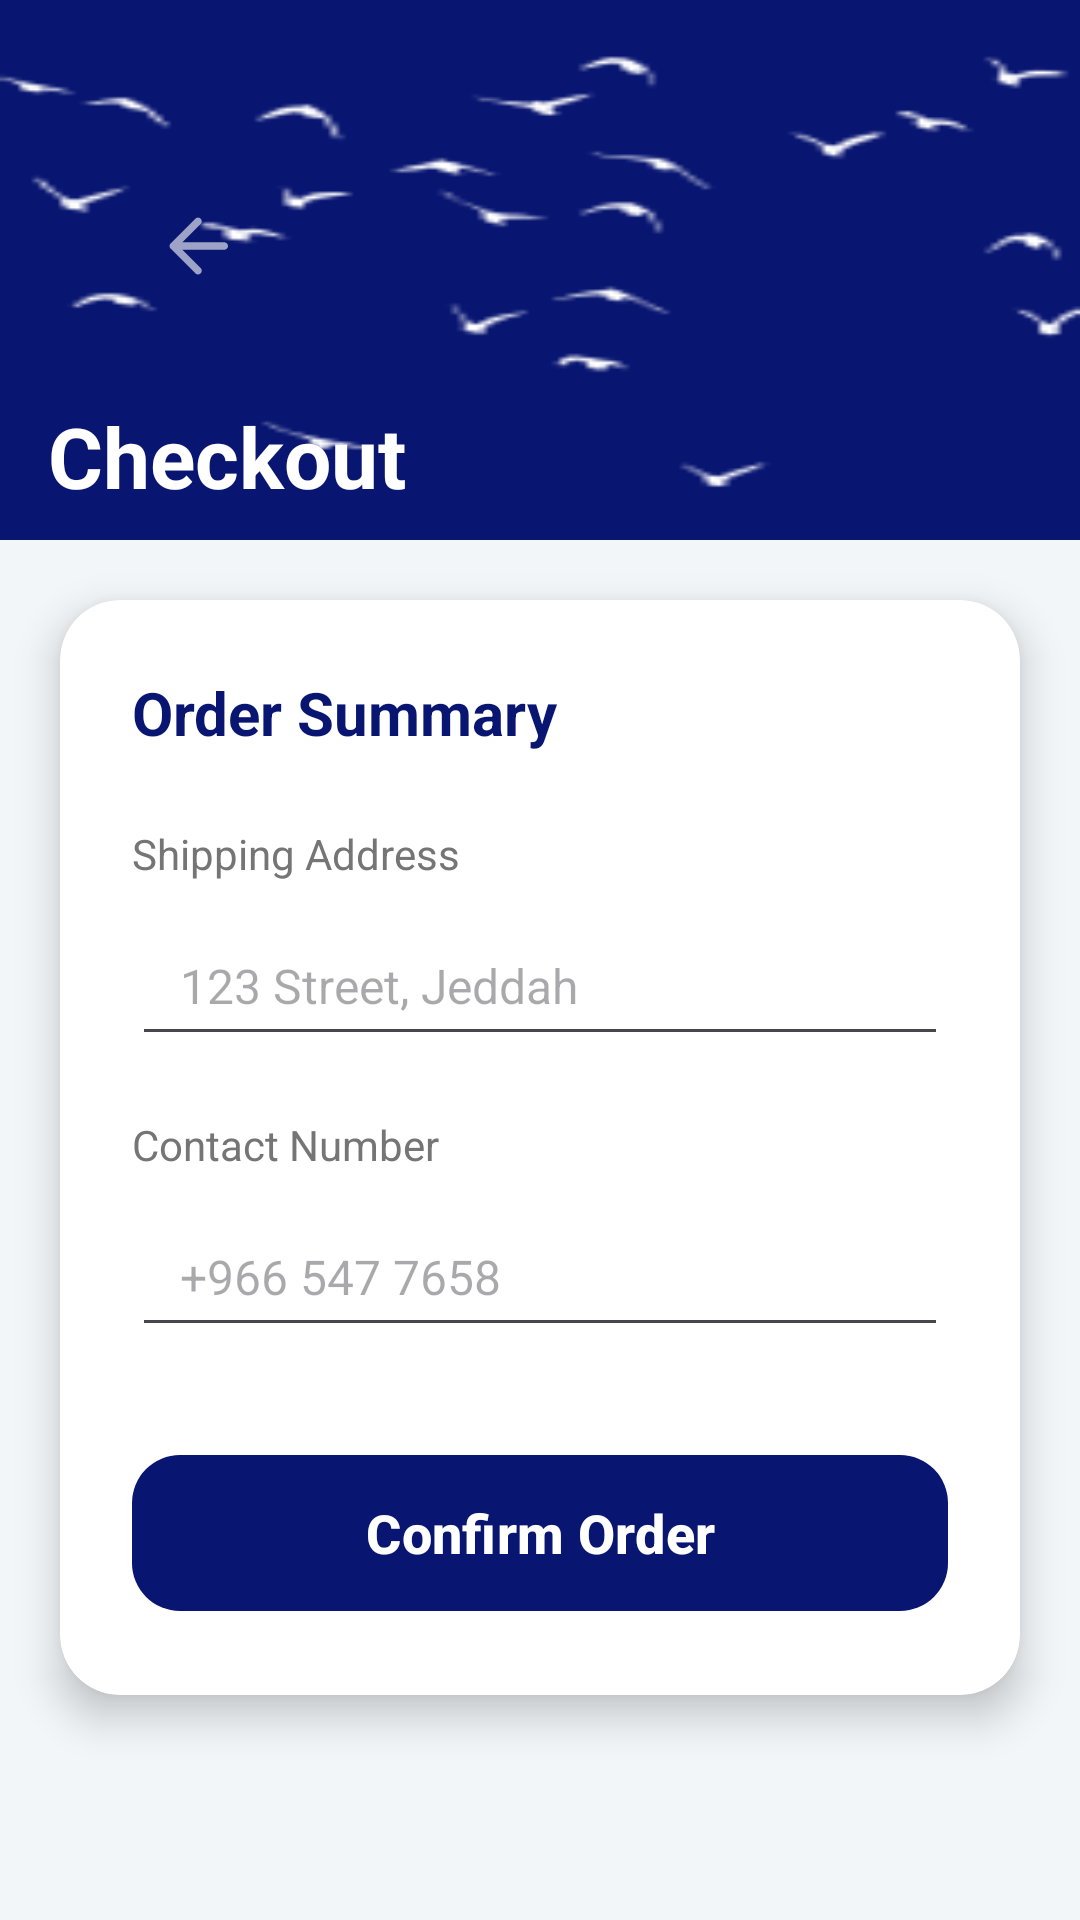

Reconstruct the res/layout file that produces this screen, plus the resources it refers to.
<!-- AndroidManifest.xml: application theme Theme.Animapedia -->
<!-- res/layout/activity_billing.xml -->
<?xml version="1.0" encoding="utf-8"?>
<androidx.constraintlayout.widget.ConstraintLayout
    xmlns:android="http://schemas.android.com/apk/res/android"
    xmlns:app="http://schemas.android.com/apk/res-auto"
    android:layout_width="match_parent"
    android:layout_height="match_parent"
    android:background="#F2F6F9">

    
    <View
        android:id="@+id/headerBackground"
        android:layout_width="match_parent"
        android:layout_height="180dp"
        android:background="@drawable/birds"
        app:layout_constraintTop_toTopOf="parent" />

    
    <ImageButton
        android:id="@+id/btnBack"
        android:layout_width="100dp"
        android:layout_height="100dp"
        android:layout_marginStart="16dp"
        android:layout_marginTop="32dp"
        android:background="?attr/selectableItemBackgroundBorderless"
        android:src="@drawable/btnback"
        android:contentDescription="Back"
        app:layout_constraintStart_toStartOf="parent"
        app:layout_constraintTop_toTopOf="parent"
        app:tint="#FFFFFF"/>

    
    <TextView
        android:id="@+id/pageTitle"
        android:layout_width="wrap_content"
        android:layout_height="wrap_content"
        android:text="Checkout"
        android:textColor="#FFFFFF"
        android:textSize="28sp"
        android:textStyle="bold"
        android:layout_marginStart="16dp"
        android:layout_marginBottom="8dp"
        app:layout_constraintStart_toStartOf="parent"
        app:layout_constraintBottom_toBottomOf="@+id/headerBackground"
        app:layout_constraintTop_toBottomOf="@+id/btnBack" />

    
    <androidx.cardview.widget.CardView
        android:layout_width="match_parent"
        android:layout_height="wrap_content"
        android:layout_margin="20dp"
        app:cardBackgroundColor="#FFFFFF"
        app:cardCornerRadius="20dp"
        app:cardElevation="8dp"
        app:layout_constraintTop_toBottomOf="@+id/headerBackground">

        <LinearLayout
            android:layout_width="match_parent"
            android:layout_height="wrap_content"
            android:orientation="vertical"
            android:padding="24dp">

            <TextView
                android:id="@+id/orderSummary"
                android:layout_width="match_parent"
                android:layout_height="wrap_content"
                android:text="Order Summary"
                android:textColor="#081571"
                android:textSize="20sp"
                android:textStyle="bold"
                android:layout_marginBottom="24dp" />

            
            <TextView
                android:layout_width="wrap_content"
                android:layout_height="wrap_content"
                android:text="Shipping Address"
                android:textColor="#757575"
                android:textSize="14sp"
                android:layout_marginBottom="8dp"/>

            <EditText
                android:id="@+id/inputAddress"
                android:layout_width="match_parent"
                android:layout_height="50dp"
                android:hint="123 Street, Jeddah"
                android:paddingHorizontal="16dp"
                android:inputType="textPostalAddress"
                android:textSize="16sp"
                android:layout_marginBottom="20dp"/>

            
            <TextView
                android:layout_width="wrap_content"
                android:layout_height="wrap_content"
                android:text="Contact Number"
                android:textColor="#757575"
                android:textSize="14sp"
                android:layout_marginBottom="8dp"/>

            <EditText
                android:id="@+id/inputPhone"
                android:layout_width="match_parent"
                android:layout_height="50dp"
                android:hint="+966 547 7658"
                android:paddingHorizontal="16dp"
                android:inputType="phone"
                android:textSize="16sp"
                android:layout_marginBottom="32dp"/>

            
            <com.google.android.material.button.MaterialButton
                android:id="@+id/btnConfirm"
                android:layout_width="match_parent"
                android:layout_height="60dp"
                android:text="Confirm Order"
                android:textSize="18sp"
                android:textStyle="bold"
                android:textColor="#FFFFFF"
                app:backgroundTint="#081571"
                app:cornerRadius="16dp"
                android:elevation="4dp" />

        </LinearLayout>
    </androidx.cardview.widget.CardView>

</androidx.constraintlayout.widget.ConstraintLayout>
<!-- resources referenced by this layout -->
<resources>
  <!-- drawable birds: png bitmap (drawable, 6019 bytes) -->
  <!-- drawable btnback (drawable-anydpi) -->
  <vector xmlns:android="http://schemas.android.com/apk/res/android"
      android:width="24dp"
      android:height="24dp"
      android:viewportWidth="960"
      android:viewportHeight="960"
      android:tint="#333333"
      android:alpha="0.6"
      android:autoMirrored="true">
    <group android:scaleX="1.25"
        android:scaleY="1.25"
        android:translateX="-120"
        android:translateY="-120">
      <path
          android:fillColor="@android:color/white"
          android:pathData="M313,520L509,716Q521,728 520.5,744Q520,760 508,772Q496,783 480,783.5Q464,784 452,772L188,508Q182,502 179.5,495Q177,488 177,480Q177,472 179.5,465Q182,458 188,452L452,188Q463,177 479.5,177Q496,177 508,188Q520,200 520,216.5Q520,233 508,245L313,440L760,440Q777,440 788.5,451.5Q800,463 800,480Q800,497 788.5,508.5Q777,520 760,520L313,520Z"/>
    </group>
  </vector>
  <style name="Theme.Animapedia" parent="Base.Theme.Animapedia" />
  <style name="Base.Theme.Animapedia" parent="Theme.Material3.DayNight.NoActionBar">
          
          
      </style>
</resources>
